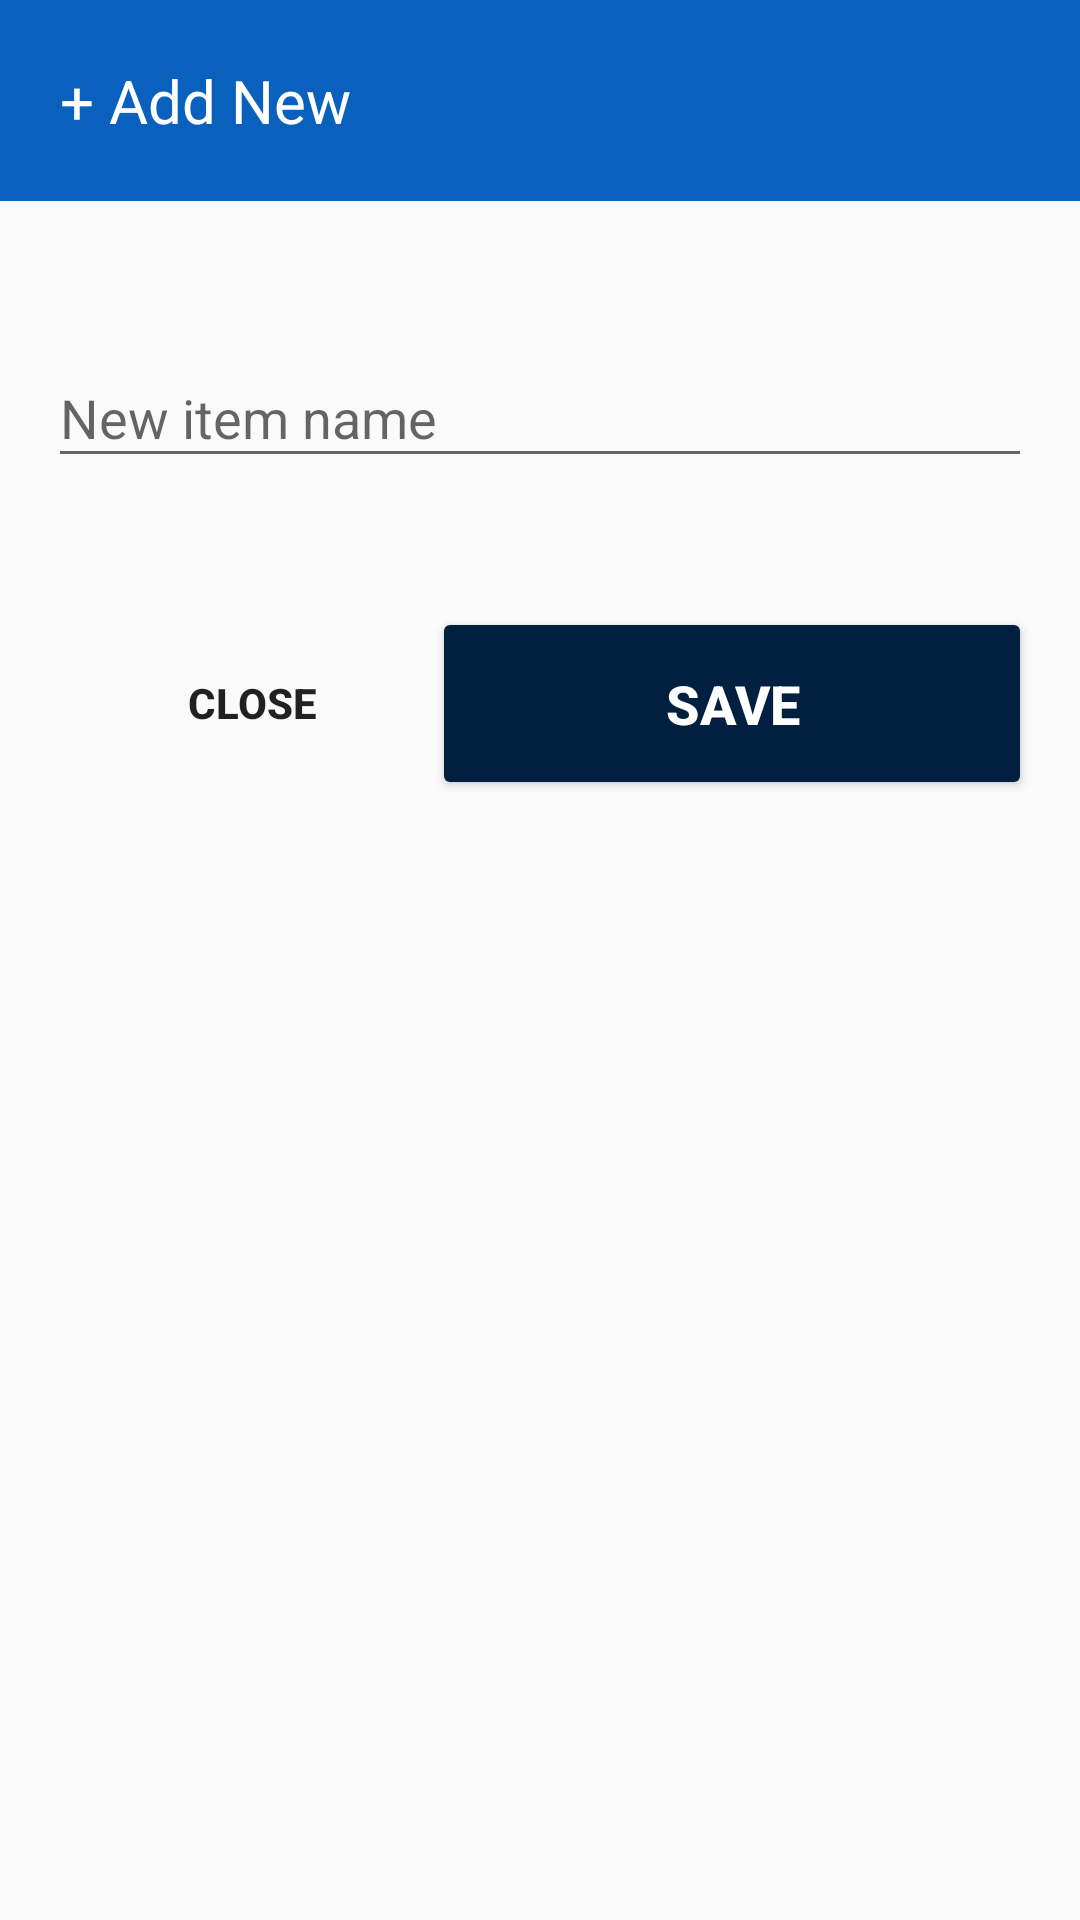

The Android layout XML behind this screen, and the referenced resources:
<!-- AndroidManifest.xml: application theme AppTheme -->
<!-- res/layout/dialog_add_new_dropdown.xml -->
<?xml version="1.0" encoding="utf-8"?>
<LinearLayout xmlns:android="http://schemas.android.com/apk/res/android"
    android:layout_width="match_parent"
    android:animateLayoutChanges="true"
    android:layout_height="match_parent"
    android:orientation="vertical">

    <RelativeLayout
        android:layout_width="match_parent"
        android:layout_height="wrap_content"
        android:background="@color/colorPrimary">

        <TextView
            android:layout_width="wrap_content"
            android:layout_height="wrap_content"
            android:padding="@dimen/my_sub_header_text_size"
            android:text="+ Add New"
            android:textColor="@color/colorWhite"
            android:textSize="@dimen/my_sub_header_text_size" />


    </RelativeLayout>

    <LinearLayout
        android:layout_width="match_parent"
        android:layout_height="wrap_content"
        android:orientation="vertical"
        android:padding="@dimen/page_padding_h">

        <com.google.android.material.textfield.TextInputLayout
            android:id="@+id/til_nameDialogAddNewDropdown"
            android:layout_width="match_parent"
            android:layout_height="wrap_content"
            android:layout_marginTop="@dimen/space_between_components">

            <com.google.android.material.textfield.TextInputEditText
                android:layout_width="match_parent"
                android:layout_height="wrap_content"
                android:hint="New item name" />

        </com.google.android.material.textfield.TextInputLayout>

        <TextView
            android:id="@+id/tv_errorDialogAddNewDropdown"
            android:layout_width="wrap_content"
            android:layout_height="wrap_content"
            android:layout_gravity="right"
            android:text="Already exist in the list!"
            android:textColor="@color/colorAccent"
            android:visibility="invisible" />

        <LinearLayout
            android:layout_width="wrap_content"
            android:layout_height="wrap_content"
            android:layout_gravity="right"
            android:layout_marginTop="@dimen/space_between_components"
            android:orientation="horizontal">


            <Button
                android:id="@+id/btn_cancelDialogAddNewDropdown"
                android:layout_width="wrap_content"
                android:layout_height="wrap_content"
                android:layout_gravity="center_vertical"
                android:layout_marginRight="@dimen/page_padding_h"
                android:background="@android:color/transparent"
                android:backgroundTint="@color/btnSave"
                android:text="Close"
                android:textSize="@dimen/button_sub_text_size"
                android:textStyle="bold" />

            <Button
                android:id="@+id/btn_SaveDialogAddNewDropdown"
                android:layout_width="@dimen/button_width"
                android:layout_height="wrap_content"
                android:layout_gravity="end"
                android:backgroundTint="@color/btnSave"
                android:paddingHorizontal="@dimen/page_padding_h"
                android:paddingVertical="@dimen/page_padding_v"
                android:text="Save"
                android:textColor="@color/colorWhite"
                android:textSize="@dimen/button_text_size"
                android:textStyle="bold" />


        </LinearLayout>

    </LinearLayout>
</LinearLayout>
<!-- resources referenced by this layout -->
<resources>
  <color name="btnSave">#011f3f</color>
  <color name="colorAccent">#b21f66</color>
  <color name="colorPrimary">#0960bd</color>
  <color name="colorWhite">#FFF</color>
  <dimen name="button_sub_text_size">14dp</dimen>
  <dimen name="button_text_size">18dp</dimen>
  <dimen name="button_width">200dp</dimen>
  <dimen name="my_sub_header_text_size">20dp</dimen>
  <dimen name="page_padding_h">16dp</dimen>
  <dimen name="page_padding_v">20dp</dimen>
  <dimen name="space_between_components">24dp</dimen>
  <style name="AppTheme" parent="Theme.AppCompat.Light.DarkActionBar">
          
          <item name="colorPrimary">@color/colorPrimary</item>
          <item name="colorPrimaryDark">@color/colorPrimaryDark</item>
          <item name="colorAccent">@color/colorAccent</item>
      </style>
  <color name="colorPrimaryDark">#011f3f</color>
</resources>
